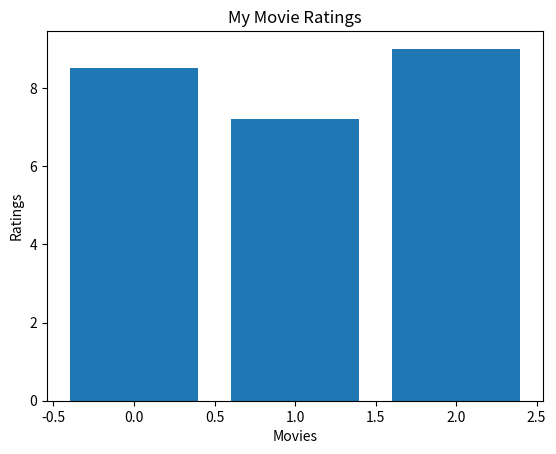

This figure's Python source:
# This is a test for if I can connsistantly upload to github from vs code
import pandas as pd

data = {"line1": [1,2,3,4,5,6],
        "line2": [6,7,8,9,10,11]}

df = pd.DataFrame(data)

print(df) 




# bar chart
movies = ["Movie A", "Movie B", "Movie C"]
ratings = [8.5, 7.2, 9.0]
import matplotlib.pyplot as plt
plt.bar(range(len(movies)), ratings)

plt.title("My Movie Ratings")
plt.xlabel("Movies")
plt.ylabel("Ratings")

plt.show()